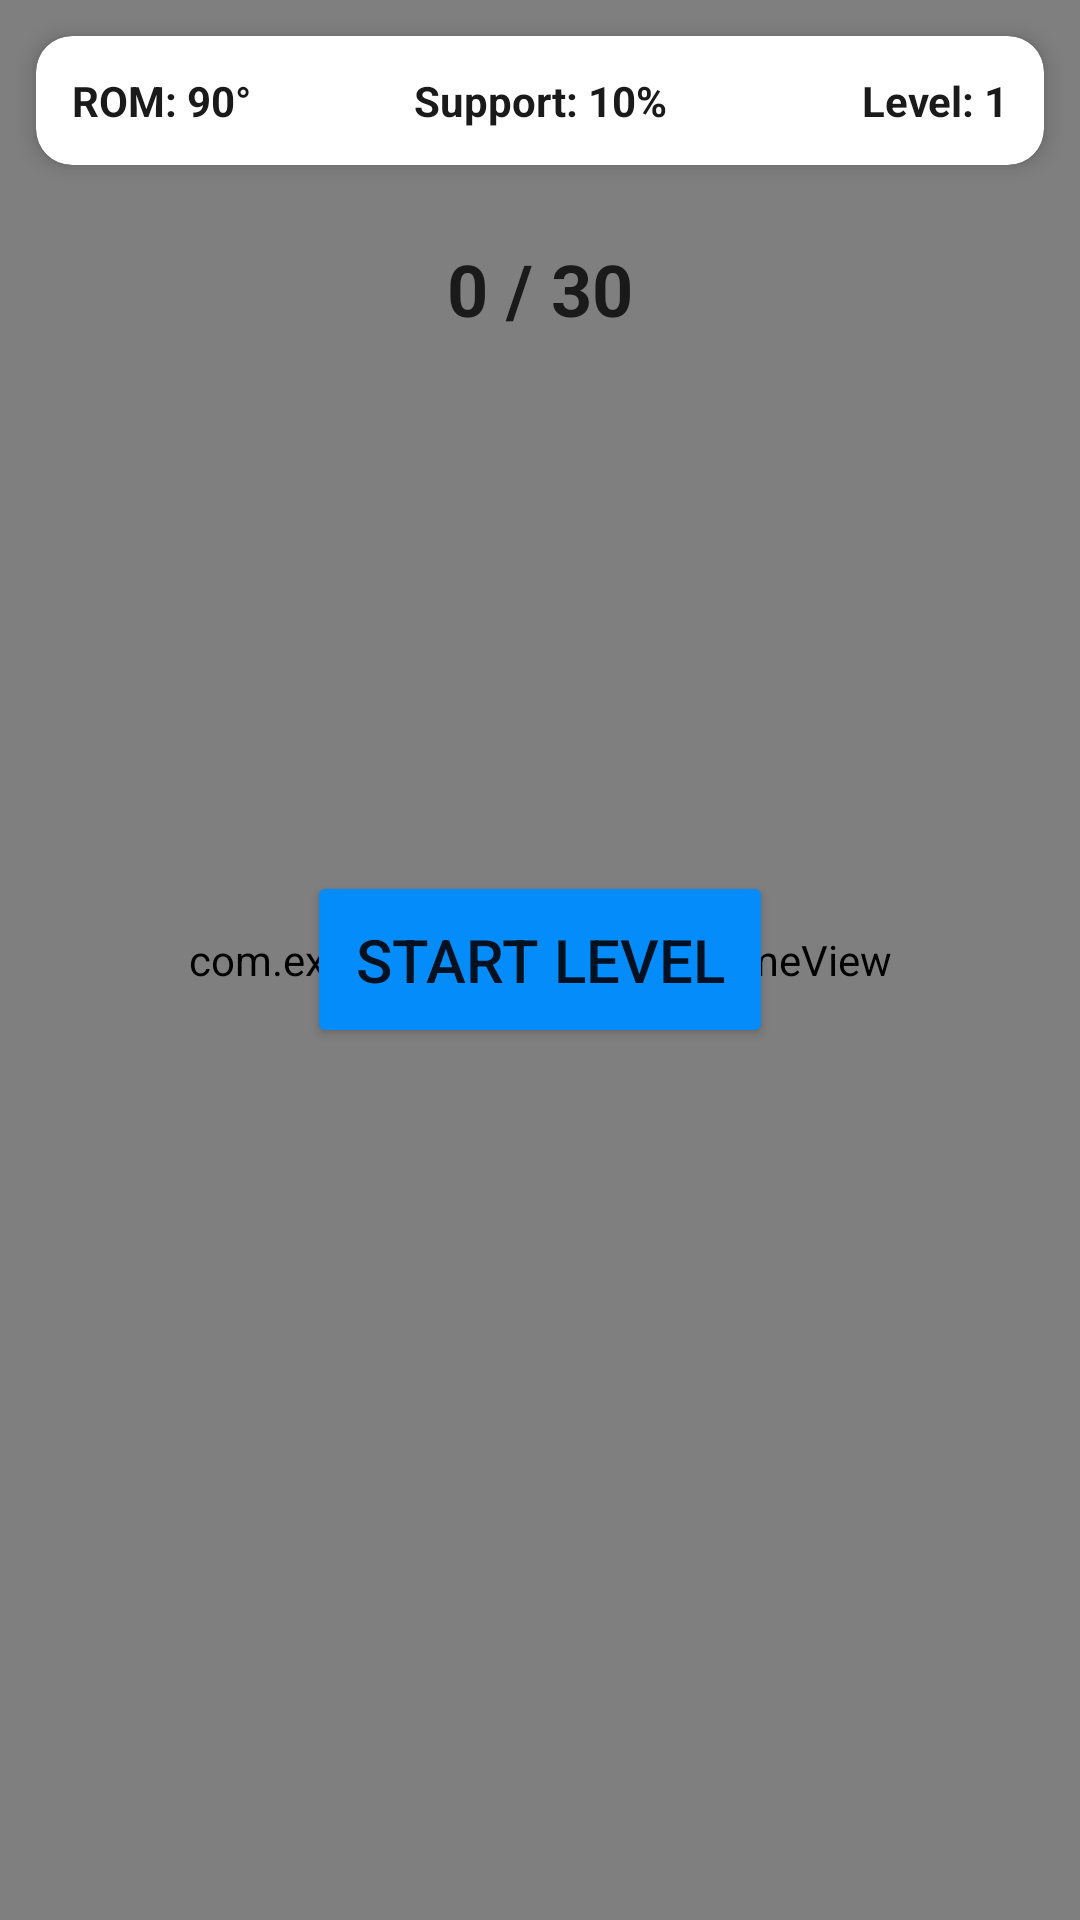

Produce the Android XML layout that renders to this screen, including the resource entries it uses.
<!-- AndroidManifest.xml: activity theme Theme.AppCompat.Light.NoActionBar -->
<!-- res/layout/activity_game.xml -->
<?xml version="1.0" encoding="utf-8"?>
<FrameLayout xmlns:android="http://schemas.android.com/apk/res/android"
    xmlns:app="http://schemas.android.com/apk/res-auto"
    android:id="@+id/game_container"
    android:layout_width="match_parent"
    android:layout_height="match_parent"
    android:background="#DFF3FF">

    <com.examplehjhk.moveon.GameView
        android:id="@+id/gameView"
        android:layout_width="match_parent"
        android:layout_height="match_parent" />

    <androidx.cardview.widget.CardView
        android:layout_width="match_parent"
        android:layout_height="wrap_content"
        android:layout_margin="12dp"
        app:cardBackgroundColor="#FFFFFF"
        app:cardCornerRadius="12dp"
        app:cardElevation="4dp">

        <LinearLayout
            android:layout_width="match_parent"
            android:layout_height="wrap_content"
            android:orientation="horizontal"
            android:padding="12dp"
            android:gravity="center_vertical">

            <TextView
                android:id="@+id/romInfoText"
                android:layout_width="0dp"
                android:layout_height="wrap_content"
                android:layout_weight="1"
                android:text="ROM: 90°"
                android:textColor="#1A1A1A"
                android:textSize="14sp"
                android:textStyle="bold" />

            <TextView
                android:id="@+id/supportInfoText"
                android:layout_width="0dp"
                android:layout_height="wrap_content"
                android:layout_weight="1"
                android:gravity="center"
                android:text="Support: 10%"
                android:textColor="#1A1A1A"
                android:textSize="14sp"
                android:textStyle="bold" />

            <TextView
                android:id="@+id/levelInfoText"
                android:layout_width="0dp"
                android:layout_height="wrap_content"
                android:layout_weight="1"
                android:gravity="end"
                android:text="Level: 1"
                android:textColor="#1A1A1A"
                android:textSize="14sp"
                android:textStyle="bold" />

        </LinearLayout>
    </androidx.cardview.widget.CardView>

    
    <TextView
        android:id="@+id/scoreText"
        android:layout_width="wrap_content"
        android:layout_height="wrap_content"
        android:layout_gravity="top|center_horizontal"
        android:layout_marginTop="80dp"
        android:text="0 / 30"
        android:textColor="#1A1A1A"
        android:textSize="24sp"
        android:textStyle="bold" />

    <Button
        android:id="@+id/btnStart"
        android:layout_width="wrap_content"
        android:layout_height="wrap_content"
        android:layout_gravity="center"
        android:backgroundTint="#048CFA"
        android:padding="16dp"
        android:text="Start Level"
        android:textSize="20sp" />

</FrameLayout>
<!-- resources referenced by this layout -->
<resources>

</resources>
